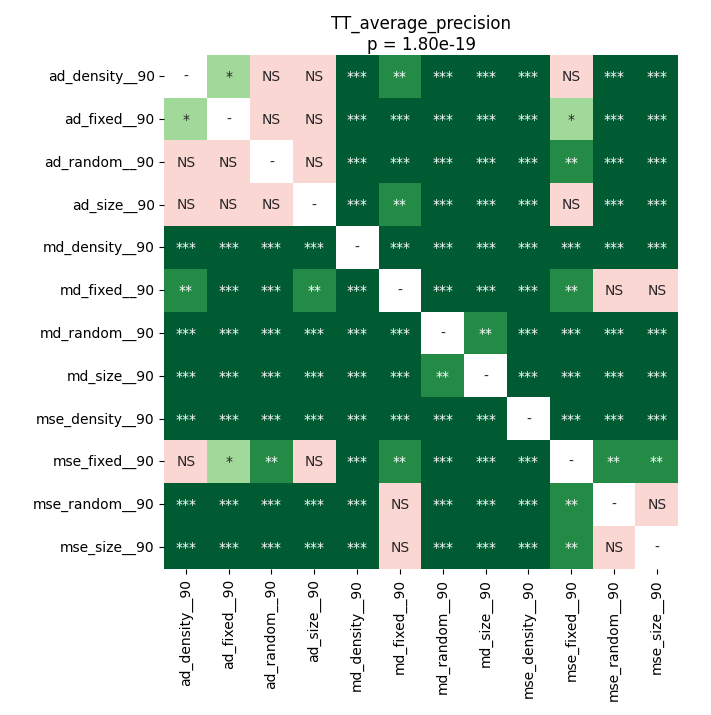

Values plotted in this chart, from the file beside it:
	ad_density__90	ad_fixed__90	ad_random__90	ad_size__90	md_density__90	md_fixed__90	md_random__90	md_size__90	mse_density__90	mse_fixed__90	mse_random__90	mse_size__90
ad_density__90	1.0	0.03417	0.05765	0.8192	5.9240004595588235e-05	0.004344	5.9240004595588235e-05	5.9240004595588235e-05	5.9240004595588235e-05	0.8999	5.9240004595588235e-05	0.000613
ad_fixed__90	0.03417	1.0	0.5981	0.08268	5.9240004595588235e-05	0.0004684	5.9240004595588235e-05	5.9240004595588235e-05	5.9240004595588235e-05	0.0219	5.9240004595588235e-05	0.0001007
ad_random__90	0.05765	0.5981	1.0	0.05765	5.9240004595588235e-05	0.000613	5.9240004595588235e-05	5.9240004595588235e-05	5.9240004595588235e-05	0.003545	0.000613	5.9240004595588235e-05
ad_size__90	0.8192	0.08268	0.05765	1.0	5.9240004595588235e-05	0.009325	5.9240004595588235e-05	5.9240004595588235e-05	5.9240004595588235e-05	0.8465	0.0001007	0.0008142
md_density__90	5.9240004595588235e-05	5.9240004595588235e-05	5.9240004595588235e-05	5.9240004595588235e-05	1.0	5.9240004595588235e-05	0.0001007	5.9240004595588235e-05	5.9240004595588235e-05	5.9240004595588235e-05	5.9240004595588235e-05	5.9240004595588235e-05
md_fixed__90	0.004344	0.0004684	0.000613	0.009325	5.9240004595588235e-05	1.0	5.9240004595588235e-05	0.0001007	0.0001007	0.009325	0.2086	0.8999
md_random__90	5.9240004595588235e-05	5.9240004595588235e-05	5.9240004595588235e-05	5.9240004595588235e-05	0.0001007	5.9240004595588235e-05	1.0	0.001049	5.9240004595588235e-05	5.9240004595588235e-05	5.9240004595588235e-05	5.9240004595588235e-05
md_size__90	5.9240004595588235e-05	5.9240004595588235e-05	5.9240004595588235e-05	5.9240004595588235e-05	5.9240004595588235e-05	0.0001007	0.001049	1.0	0.0001474	5.9240004595588235e-05	0.0001007	5.9240004595588235e-05
mse_density__90	5.9240004595588235e-05	5.9240004595588235e-05	5.9240004595588235e-05	5.9240004595588235e-05	5.9240004595588235e-05	0.0001007	5.9240004595588235e-05	0.0001474	1.0	5.9240004595588235e-05	0.0003357	5.9240004595588235e-05
mse_fixed__90	0.8999	0.0219	0.003545	0.8465	5.9240004595588235e-05	0.009325	5.9240004595588235e-05	5.9240004595588235e-05	5.9240004595588235e-05	1.0	0.003545	0.007979
mse_random__90	5.9240004595588235e-05	5.9240004595588235e-05	0.000613	0.0001007	5.9240004595588235e-05	0.2086	5.9240004595588235e-05	0.0001007	0.0003357	0.003545	1.0	0.1929
mse_size__90	0.000613	0.0001007	5.9240004595588235e-05	0.0008142	5.9240004595588235e-05	0.8999	5.9240004595588235e-05	5.9240004595588235e-05	5.9240004595588235e-05	0.007979	0.1929	1.0
